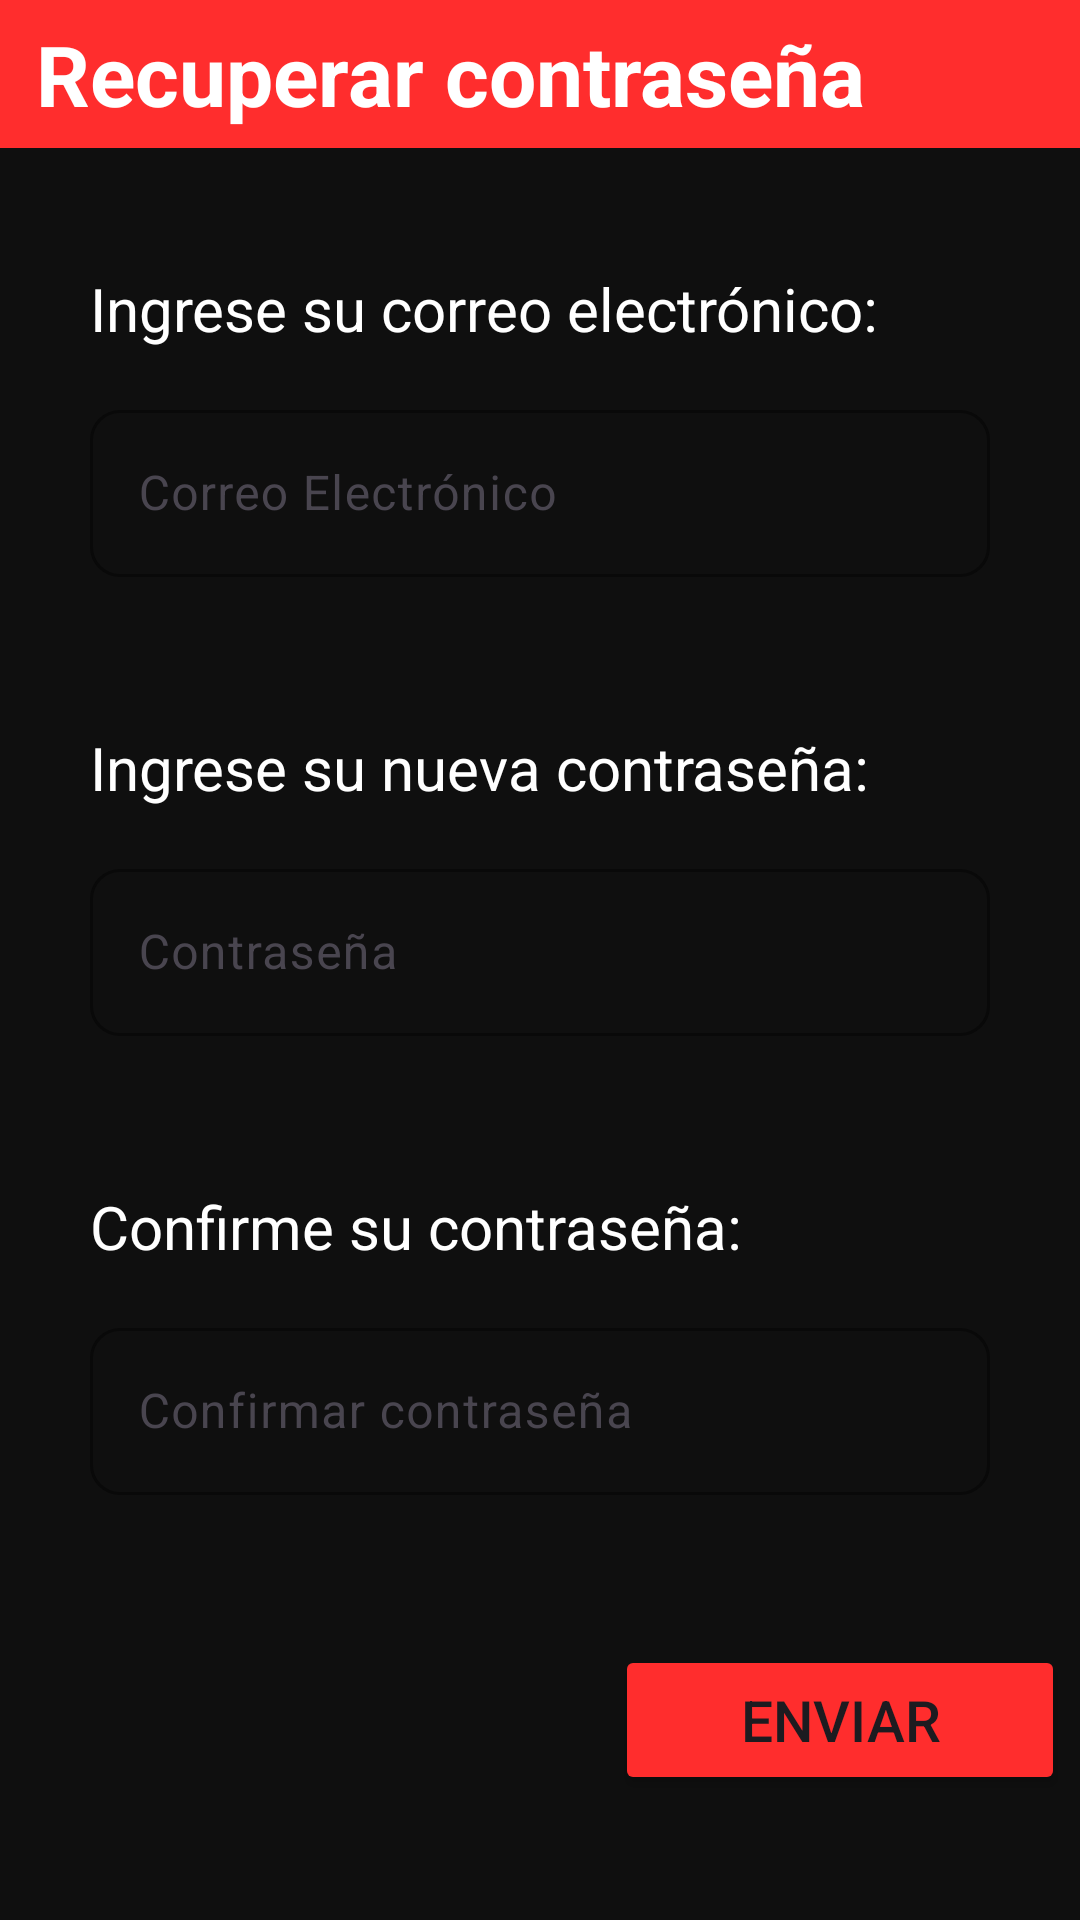

Reconstruct the res/layout file that produces this screen, plus the resources it refers to.
<!-- AndroidManifest.xml: application theme Theme.BigDataApp -->
<!-- res/layout/activity_recuperar.xml -->
<?xml version="1.0" encoding="utf-8"?>
<androidx.constraintlayout.widget.ConstraintLayout xmlns:android="http://schemas.android.com/apk/res/android"
    android:layout_width="match_parent"
    android:layout_height="match_parent"
    xmlns:app="http://schemas.android.com/apk/res-auto"
    android:background="@color/background"
    >

    <TextView
        android:id="@+id/tvTitle"
        android:layout_width="match_parent"
        android:layout_height="wrap_content"
        android:text="Recuperar contraseña"
        android:textSize="28sp"
        android:paddingStart="12dp"
        android:textStyle="bold"
        android:layout_marginTop="0dp"
        android:paddingTop="6dp"
        android:paddingBottom="6dp"
        android:textColor="@color/white"
        android:background="@color/botonIniciar"
        app:layout_constraintTop_toTopOf="parent"
        app:layout_constraintStart_toStartOf="parent"
        app:layout_constraintEnd_toEndOf="parent"/>

    <LinearLayout
        android:layout_width="350dp"
        android:layout_height="wrap_content"
        android:layout_marginTop="40dp"
        app:layout_constraintTop_toBottomOf="@id/tvTitle"
        app:layout_constraintStart_toStartOf="parent"
        app:layout_constraintEnd_toEndOf="parent"
        android:orientation="vertical"
        android:gravity="center"
        >
        <TextView
            android:layout_width="300dp"
            android:layout_height="wrap_content"
            android:text="Ingrese su correo electrónico:"
            android:textColor="@color/white"
            android:textSize="20sp"
            android:layout_marginBottom="15dp"/>

        <com.google.android.material.textfield.TextInputLayout

            android:layout_width="300dp"
            android:layout_height="wrap_content"
            android:hint="Correo Electrónico"
            app:boxCornerRadiusBottomStart="10dp"
            app:boxCornerRadiusBottomEnd="10dp"
            app:boxCornerRadiusTopStart="10dp"
            app:boxCornerRadiusTopEnd="10dp"
            android:inputType="textEmailAddress"
            android:layout_marginBottom="25dp"
            app:boxStrokeColor="@color/botonIniciar"


            >

            <com.google.android.material.textfield.TextInputEditText
                android:id="@+id/correo"
                android:layout_width="match_parent"
                android:layout_height="wrap_content"
                android:textColor="@color/white"

                />


        </com.google.android.material.textfield.TextInputLayout>


        <com.google.android.material.textfield.TextInputLayout

            android:layout_width="300dp"
            android:layout_height="wrap_content"
            android:hint="Contraseña"
            app:boxCornerRadiusBottomStart="10dp"
            app:boxCornerRadiusBottomEnd="10dp"
            app:boxCornerRadiusTopStart="10dp"
            app:boxCornerRadiusTopEnd="10dp"
            android:inputType="textPassword"
            android:layout_marginBottom="25dp"
            app:boxStrokeColor="@color/botonIniciar"


            />

        <TextView
            android:layout_width="300dp"
            android:layout_height="wrap_content"
            android:text="Ingrese su nueva contraseña:"
            android:textColor="@color/white"
            android:textSize="20sp"
            android:layout_marginBottom="15dp"/>

        <com.google.android.material.textfield.TextInputLayout

            android:layout_width="300dp"
            android:layout_height="wrap_content"
            android:hint="Contraseña"
            app:boxCornerRadiusBottomStart="10dp"
            app:boxCornerRadiusBottomEnd="10dp"
            app:boxCornerRadiusTopStart="10dp"
            app:boxCornerRadiusTopEnd="10dp"
            android:inputType="textEmailAddress"
            android:layout_marginBottom="25dp"
            app:boxStrokeColor="@color/botonIniciar"


            >

            <com.google.android.material.textfield.TextInputEditText
                android:id="@+id/Iclave"
                android:layout_width="match_parent"
                android:layout_height="wrap_content"
                android:textColor="@color/white"

                />


        </com.google.android.material.textfield.TextInputLayout>


        <com.google.android.material.textfield.TextInputLayout

            android:layout_width="300dp"
            android:layout_height="wrap_content"
            android:hint="Contraseña"
            app:boxCornerRadiusBottomStart="10dp"
            app:boxCornerRadiusBottomEnd="10dp"
            app:boxCornerRadiusTopStart="10dp"
            app:boxCornerRadiusTopEnd="10dp"
            android:inputType="textPassword"
            android:layout_marginBottom="25dp"
            app:boxStrokeColor="@color/botonIniciar"


            />

        <TextView
            android:layout_width="300dp"
            android:layout_height="wrap_content"
            android:text="Confirme su contraseña:"
            android:textColor="@color/white"
            android:textSize="20sp"
            android:layout_marginBottom="15dp"/>

        <com.google.android.material.textfield.TextInputLayout

            android:layout_width="300dp"
            android:layout_height="wrap_content"
            android:hint="Confirmar contraseña"
            app:boxCornerRadiusBottomStart="10dp"
            app:boxCornerRadiusBottomEnd="10dp"
            app:boxCornerRadiusTopStart="10dp"
            app:boxCornerRadiusTopEnd="10dp"
            android:inputType="textEmailAddress"
            android:layout_marginBottom="25dp"
            app:boxStrokeColor="@color/botonIniciar"


            >

            <com.google.android.material.textfield.TextInputEditText
                android:id="@+id/Icomf_clave"
                android:layout_width="match_parent"
                android:layout_height="wrap_content"
                android:textColor="@color/white"

                />


        </com.google.android.material.textfield.TextInputLayout>


        <com.google.android.material.textfield.TextInputLayout

            android:layout_width="300dp"
            android:layout_height="wrap_content"
            android:hint="Contraseña"
            app:boxCornerRadiusBottomStart="10dp"
            app:boxCornerRadiusBottomEnd="10dp"
            app:boxCornerRadiusTopStart="10dp"
            app:boxCornerRadiusTopEnd="10dp"
            android:inputType="textPassword"
            android:layout_marginBottom="25dp"
            app:boxStrokeColor="@color/botonIniciar"


            />

        <RelativeLayout
            android:layout_width="match_parent"
            android:layout_height="wrap_content">

            <Button
                android:id="@+id/btnLogin"
                android:layout_width="150dp"
                android:layout_height="50dp"
                android:text="Enviar"
                android:textSize="19dp"
                android:backgroundTint="@color/botonIniciar"
                android:layout_alignParentEnd="true"
                android:layout_marginBottom="20dp"/>

        </RelativeLayout>

    </LinearLayout>


</androidx.constraintlayout.widget.ConstraintLayout>
<!-- resources referenced by this layout -->
<resources>
  <color name="background">#0F0F0F</color>
  <color name="botonIniciar">#FF2D2D</color>
  <color name="white">#FFFFFFFF</color>
  <style name="Theme.BigDataApp" parent="Base.Theme.BigDataApp" />
  <style name="Base.Theme.BigDataApp" parent="Theme.Material3.DayNight.NoActionBar">
          
          
          <item name="colorPrimary">@color/background</item>
      </style>
</resources>
